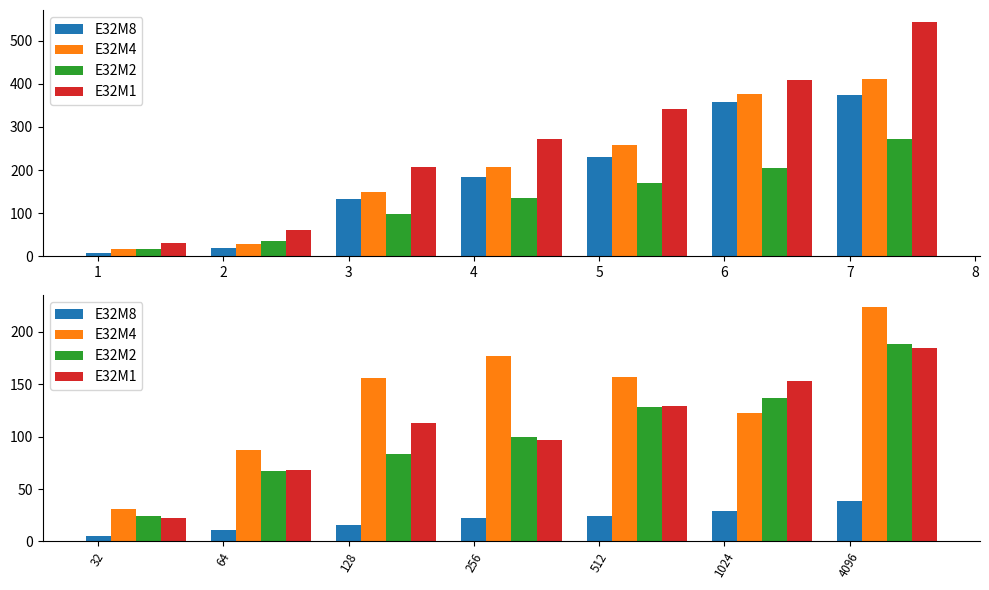

Write the Python code that produced this figure.
import matplotlib.pyplot as plt
import numpy as np

# 准备数据

x_labels = [32, 64, 128, 256, 512, 1024, 4096]  # x轴数据
x = [1,2,3,4,5,6,7]
E32M8_vf = [8, 20, 134, 183, 231, 357, 374]  # y轴数据
E32M4_vf = [16, 28, 150, 206, 258, 377, 412]
E32M2_vf = [17, 36, 99, 136, 169, 205, 272]
E32M1_vf = [30, 62, 207, 271, 341, 409, 544]
E32M8_vf_arr = np.array(E32M8_vf)
E32M4_vf_arr = np.array(E32M4_vf)
E32M2_vf_arr = np.array(E32M2_vf)
E32M1_vf_arr = np.array(E32M1_vf)

E32M8_vf10 = [5,  11, 16,  22,  24,  29,  39]  # y轴数据
E32M4_vf10 = [31, 87, 156, 177, 157, 123, 224]
E32M2_vf10 = [24, 67, 83,  100, 128, 137, 188]
E32M1_vf10 = [22, 68, 113, 97, 129, 153, 185]
E32M8_vf_arr10 = np.array(E32M8_vf10)
E32M4_vf_arr10 = np.array(E32M4_vf10)
E32M2_vf_arr10 = np.array(E32M2_vf10)
E32M1_vf_arr10 = np.array(E32M1_vf10)

# E32M8_vi = [8, 22, 93, 216, 229, 279, 411, 375, 421, 469]
# E32M4_vi = [12, 28, 156, 251, 256, 308, 367, 413, 463, 521]
# E32M2_vi = [16, 33, 183, 135, 166, 200, 233, 267, 300, 333]
# E32M1_vi = [29, 61, 203, 270, 337, 405, 473, 540, 608, 676]
# E32M8_vi_arr = np.array(E32M8_vi)
# E32M4_vi_arr = np.array(E32M4_vi)
# E32M2_vi_arr = np.array(E32M2_vi)
# E32M1_vi_arr = np.array(E32M1_vi)

# E32M8_vl = [8, 25, 138, 182, 298, 393, 489, 374, 424, 469]
# E32M4_vl = [9, 23, 101, 133, 184, 201, 236, 272, 306, 339]
# E32M2_vl = [12, 28, 109, 127, 229, 190, 223, 257, 285, 319]
# E32M1_vl = [23, 48, 186, 250, 316, 372, 434, 497, 558, 620]
# E32M8_vl_arr = np.array(E32M8_vl)
# E32M4_vl_arr = np.array(E32M4_vl)
# E32M2_vl_arr = np.array(E32M2_vl)
# E32M1_vl_arr = np.array(E32M1_vl)

fig, axes = plt.subplots(nrows=2, ncols=1, figsize=(10, 6))
# custom_x_ticks = [32768, 65536, 98304, 131072, 163840, 196608, 229376, 262144, 294912, 327680]  
custom_x_labels = x_labels
custom_x_ticks = x 
# custom_x_labels = x
bar_width = 0.2
labelx = -0.3


axes[0].bar(np.array(x), E32M8_vf_arr, bar_width, label="E32M8" )
axes[0].bar(np.array(x)+bar_width, E32M4_vf_arr, bar_width, label="E32M4"  )
axes[0].bar(np.array(x)+2*bar_width, E32M2_vf_arr, bar_width, label="E32M2"  )
axes[0].bar(np.array(x)+3*bar_width, E32M1_vf_arr, bar_width, label="E32M1"  )
# axes[0].set_title('float computation')
axes[0].spines['top'].set_visible(False)
axes[0].spines['right'].set_visible(False)

axes[0].yaxis.set_label_coords(-0.01, 1.05)
axes[0].xaxis.set_label_coords(0.98, -0.05)
axes[0].legend()
# axes[0].set_xticklabels(custom_x_labels)

axes[1].bar(np.array(x), E32M8_vf_arr10, bar_width, label="E32M8"  )
axes[1].bar(np.array(x)+bar_width, E32M4_vf_arr10, bar_width, label="E32M4"  )
axes[1].bar(np.array(x)+2*bar_width, E32M2_vf_arr10, bar_width, label="E32M2"  )
axes[1].bar(np.array(x)+3*bar_width, E32M1_vf_arr10, bar_width, label="E32M1"  )
axes[1].spines['top'].set_visible(False)
axes[1].spines['right'].set_visible(False)
axes[1].set_xticks(custom_x_ticks)
axes[1].set_xticklabels(custom_x_labels, rotation=60, fontsize='small')
axes[1].yaxis.set_label_coords(-0.01, 1.05)
axes[1].xaxis.set_label_coords(0.98, -0.05)
axes[1].legend()
# axes[1].set_xticklabels(custom_x_labels)

plt.tight_layout()
plt.subplots_adjust(wspace=0.1)

# 显示图形
plt.savefig("test_vf.png")
